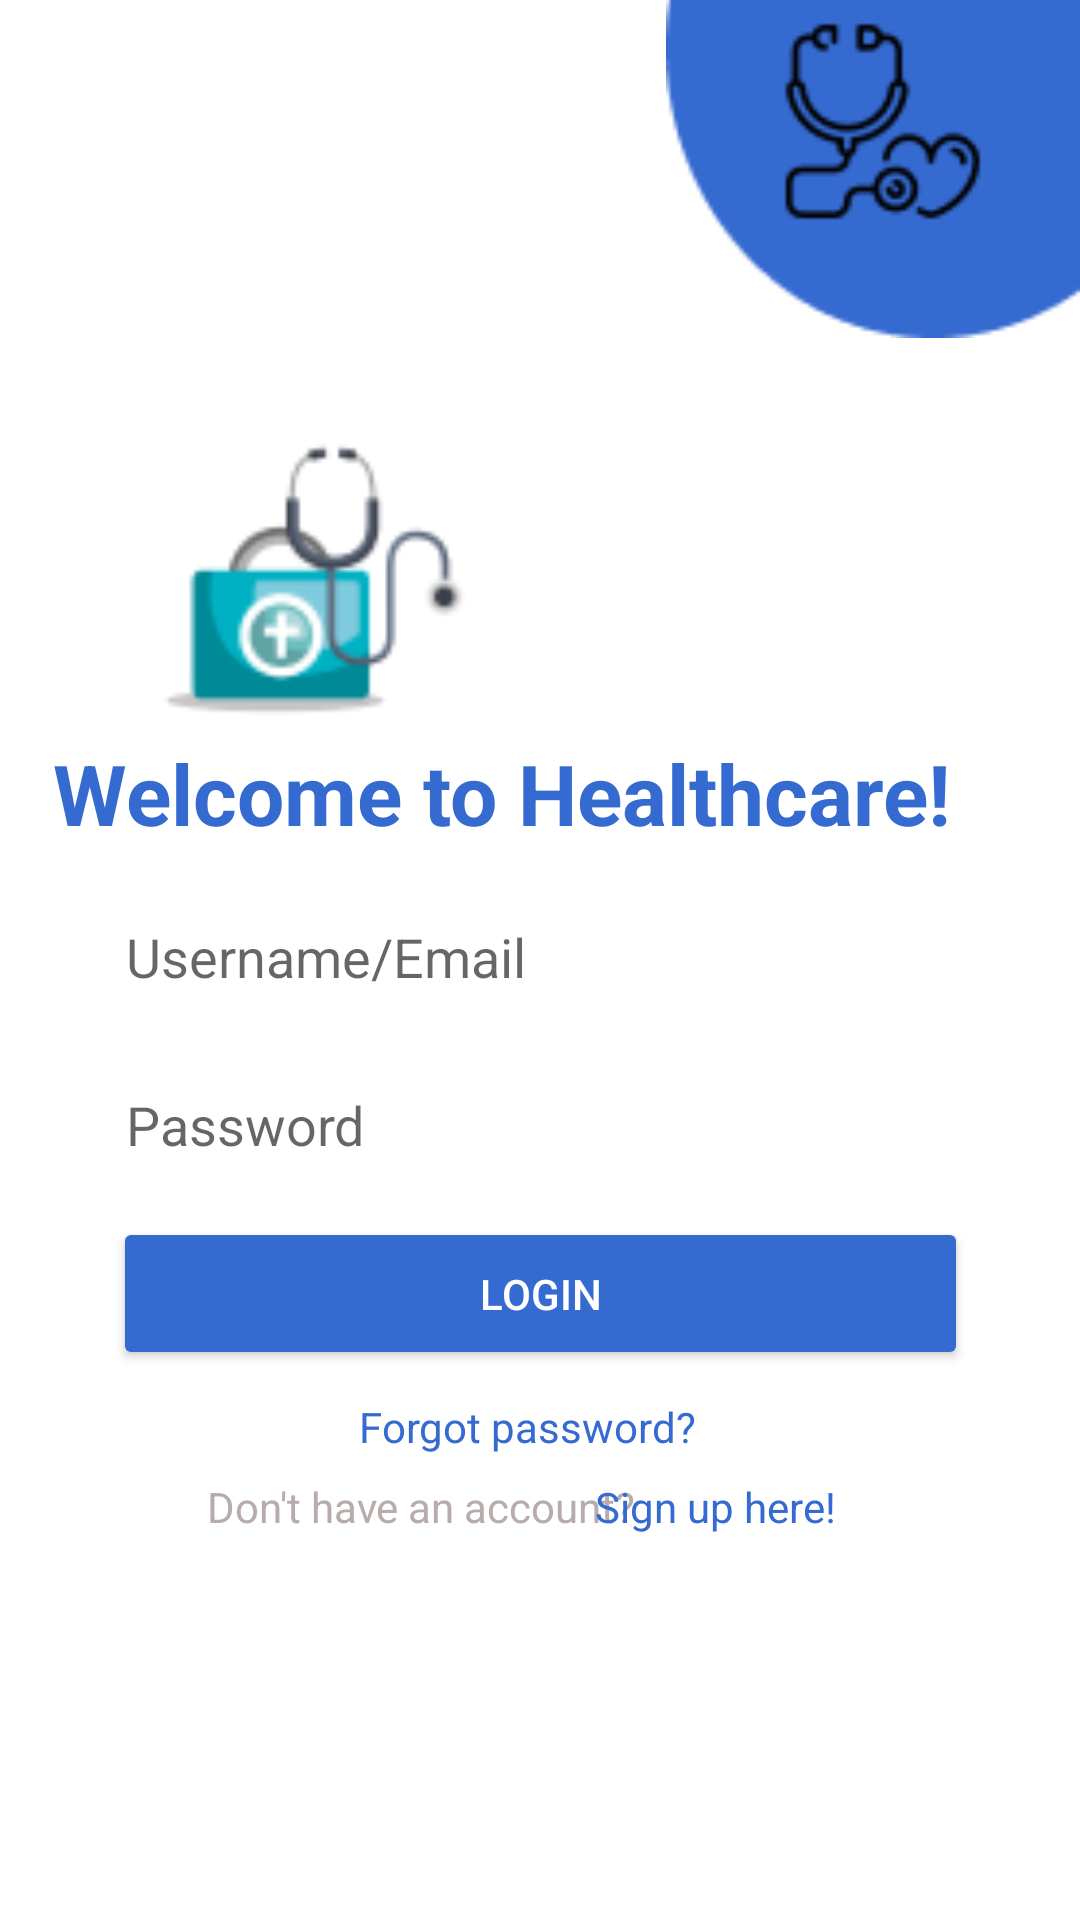

The Android layout XML behind this screen, and the referenced resources:
<!-- AndroidManifest.xml: application theme Theme.HealthCare -->
<!-- res/layout/activity_login.xml -->
<?xml version="1.0" encoding="utf-8"?>
<androidx.constraintlayout.widget.ConstraintLayout
    xmlns:android="http://schemas.android.com/apk/res/android"
    xmlns:app="http://schemas.android.com/apk/res-auto"
    xmlns:tools="http://schemas.android.com/tools"
    android:layout_width="match_parent"
    android:layout_height="match_parent"
    tools:context=".LoginActivity">

    <ImageView
        android:id="@+id/bg_login1"
        android:layout_width="138dp"
        android:layout_height="150dp"
        android:layout_marginTop="-35dp"
        android:src="@drawable/ac_page1"
        app:layout_constraintBottom_toBottomOf="parent"
        app:layout_constraintEnd_toEndOf="parent"
        app:layout_constraintTop_toTopOf="parent"
        app:layout_constraintVertical_bias="0.027" />

    <ImageView
        android:id="@+id/bg_login2"
        android:layout_width="188dp"
        android:layout_height="109dp"
        android:src="@drawable/ac_page2"
        app:layout_constraintBottom_toBottomOf="parent"
        app:layout_constraintEnd_toEndOf="parent"
        app:layout_constraintHorizontal_bias="0.071"
        app:layout_constraintStart_toStartOf="parent"
        app:layout_constraintTop_toBottomOf="@+id/bg_login1"
        app:layout_constraintVertical_bias="0.018" />

    <TextView
        android:id="@+id/wc_login"
        android:layout_width="325dp"
        android:layout_height="40dp"
        android:text="Welcome to Healthcare!"
        android:textColor="@color/blue"
        android:textSize="28sp"
        android:textStyle="bold"
        app:layout_constraintBottom_toBottomOf="parent"
        app:layout_constraintEnd_toEndOf="parent"
        app:layout_constraintStart_toStartOf="parent"
        app:layout_constraintTop_toBottomOf="@+id/bg_login2"
        app:layout_constraintVertical_bias="0.0" />

    <EditText
        android:id="@+id/EmailUser"
        android:layout_width="285dp"
        android:layout_height="51dp"
        android:background="@drawable/border_columns"
        android:ems="10"
        android:hint=" Username/Email"
        android:inputType="textEmailAddress"
        app:layout_constraintBottom_toBottomOf="parent"
        app:layout_constraintEnd_toEndOf="parent"
        app:layout_constraintStart_toStartOf="parent"
        app:layout_constraintTop_toBottomOf="@+id/wc_login"
        app:layout_constraintVertical_bias="0.025" />

    <EditText
        android:id="@+id/PassUser"
        android:layout_width="285dp"
        android:layout_height="51dp"
        android:background="@drawable/border_columns"
        android:ems="10"
        android:hint=" Password"
        android:inputType="textPassword"
        app:layout_constraintBottom_toBottomOf="parent"
        app:layout_constraintEnd_toEndOf="parent"
        app:layout_constraintStart_toStartOf="parent"
        app:layout_constraintTop_toBottomOf="@+id/EmailUser"
        app:layout_constraintVertical_bias="0.021" />

    <Button
        android:id="@+id/btn_login"
        android:layout_width="285dp"
        android:layout_height="51dp"
        android:backgroundTint="#356AD0"
        android:text="LOGIN"
        android:textColor="@color/white"
        app:layout_constraintBottom_toBottomOf="parent"
        app:layout_constraintEnd_toEndOf="parent"
        app:layout_constraintStart_toStartOf="parent"
        app:layout_constraintTop_toBottomOf="@+id/PassUser"
        app:layout_constraintVertical_bias="0.029" />

    <TextView
        android:id="@+id/btn_forgot"
        android:layout_width="120dp"
        android:layout_height="20dp"
        android:backgroundTint="#FFFF"
        android:text="Forgot password?"
        android:textColor="@color/blue"
        app:layout_constraintBottom_toBottomOf="parent"
        app:layout_constraintEnd_toEndOf="parent"
        app:layout_constraintHorizontal_bias="0.498"
        app:layout_constraintStart_toStartOf="parent"
        app:layout_constraintTop_toBottomOf="@+id/btn_login"
        app:layout_constraintVertical_bias="0.057" />

    <TextView
        android:id="@+id/wc_toreg"
        android:layout_width="150dp"
        android:layout_height="20dp"
        android:text="Don't have an account?"
        android:textColor="#B8ABAB"
        app:layout_constraintBottom_toBottomOf="parent"
        app:layout_constraintEnd_toEndOf="parent"
        app:layout_constraintHorizontal_bias="0.329"
        app:layout_constraintStart_toStartOf="parent"
        app:layout_constraintTop_toBottomOf="@+id/btn_forgot"
        app:layout_constraintVertical_bias="0.049" />

    <TextView
        android:id="@+id/btn_toreg"
        android:layout_width="90dp"
        android:layout_height="20dp"
        android:backgroundTint="#FFFF"
        android:text="Sign up here!"
        android:textColor="@color/blue"
        app:layout_constraintBottom_toBottomOf="parent"
        app:layout_constraintEnd_toEndOf="parent"
        app:layout_constraintHorizontal_bias="0.735"
        app:layout_constraintStart_toStartOf="parent"
        app:layout_constraintTop_toBottomOf="@+id/btn_forgot"
        app:layout_constraintVertical_bias="0.049" />

</androidx.constraintlayout.widget.ConstraintLayout>
<!-- resources referenced by this layout -->
<resources>
  <color name="blue">#FF356AD0</color>
  <color name="white">#FFFFFFFF</color>
  <!-- drawable ac_page1: png bitmap (drawable, 3966 bytes) -->
  <!-- drawable ac_page2: png bitmap (drawable, 4394 bytes) -->
  <style name="Theme.HealthCare" parent="Theme.MaterialComponents.Light.NoActionBar">
          
          <item name="colorPrimary">@color/purple_500</item>
          <item name="colorPrimaryVariant">@color/purple_700</item>
          <item name="colorOnPrimary">@color/white</item>
          
          <item name="colorSecondary">@color/teal_200</item>
          <item name="colorSecondaryVariant">@color/teal_700</item>
          <item name="colorOnSecondary">@color/black</item>
          
          <item name="android:statusBarColor">?attr/colorPrimaryVariant</item>
          
      </style>
  <color name="purple_500">#FF6200EE</color>
  <color name="purple_700">#FF3700B3</color>
  <color name="teal_200">#FF03DAC5</color>
  <color name="teal_700">#FF018786</color>
  <color name="black">#FF000000</color>
</resources>
